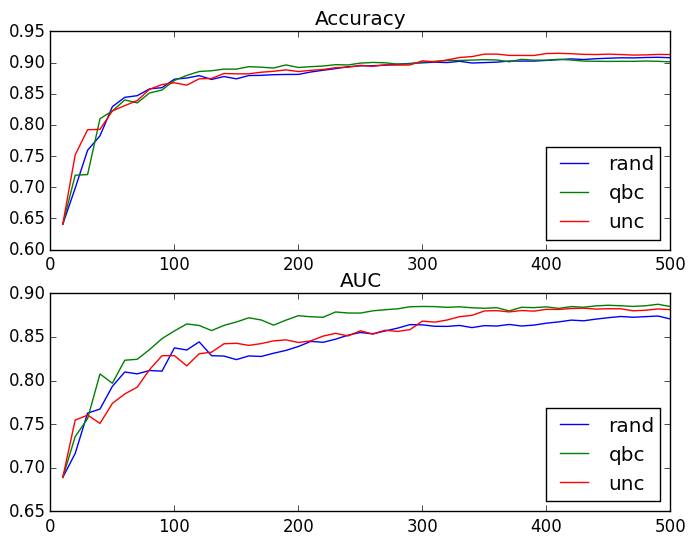

The table this chart was drawn from, first rows:
rand
accuracy
train size, mean, standard deviation, standard error
10, 0.6408, 0.1042, 0.03294
20, 0.6985, 0.1216, 0.03845
30, 0.7594, 0.0622, 0.01967
40, 0.7825, 0.04276, 0.01352
50, 0.8294, 0.02268, 0.007173
60, 0.8443, 0.01735, 0.005486
70, 0.8469, 0.017, 0.005378
80, 0.8579, 0.02379, 0.007522
90, 0.8598, 0.02089, 0.006605
100, 0.8734, 0.01666, 0.005269
110, 0.8753, 0.01305, 0.004126
120, 0.8791, 0.0123, 0.003889
130, 0.873, 0.01911, 0.006044
140, 0.8777, 0.02323, 0.007347
150, 0.874, 0.0255, 0.008062
160, 0.8792, 0.02426, 0.007670
170, 0.8796, 0.02544, 0.008044
180, 0.8807, 0.02316, 0.007325
190, 0.881, 0.01953, 0.006174
200, 0.8811, 0.01941, 0.006138
210, 0.8849, 0.01858, 0.005875
220, 0.8878, 0.0219, 0.006924
230, 0.8904, 0.02, 0.006325
240, 0.8933, 0.01672, 0.005287
250, 0.8948, 0.01462, 0.004622
260, 0.8951, 0.01578, 0.004990
270, 0.8958, 0.01615, 0.005108
280, 0.8974, 0.0138, 0.004365
290, 0.8987, 0.0132, 0.004173
300, 0.8997, 0.01357, 0.004290
310, 0.9007, 0.01585, 0.005012
320, 0.9001, 0.01595, 0.005043
330, 0.9021, 0.0172, 0.005439
340, 0.8994, 0.01868, 0.005907
350, 0.9, 0.01779, 0.005627
360, 0.9007, 0.01933, 0.006112
370, 0.9026, 0.01976, 0.006248
380, 0.9025, 0.01929, 0.006100
390, 0.9024, 0.02116, 0.006690
400, 0.9035, 0.01954, 0.006179
410, 0.9047, 0.01939, 0.006132
420, 0.906, 0.01659, 0.005247
430, 0.905, 0.01758, 0.005561
440, 0.9063, 0.01677, 0.005303
450, 0.907, 0.01703, 0.005384
460, 0.9077, 0.01696, 0.005362
470, 0.9075, 0.01697, 0.005367
480, 0.9082, 0.01645, 0.005202
490, 0.9085, 0.01613, 0.005101
500, 0.9079, 0.01675, 0.005298
AUC
train size, mean, standard deviation, standard error
10, 0.689, 0.05826, 0.01842
20, 0.7164, 0.06997, 0.02213
30, 0.7626, 0.03914, 0.01238
40, 0.7673, 0.04956, 0.01567
50, 0.7934, 0.05324, 0.01683
60, 0.8098, 0.04365, 0.0138
... 254 more rows
